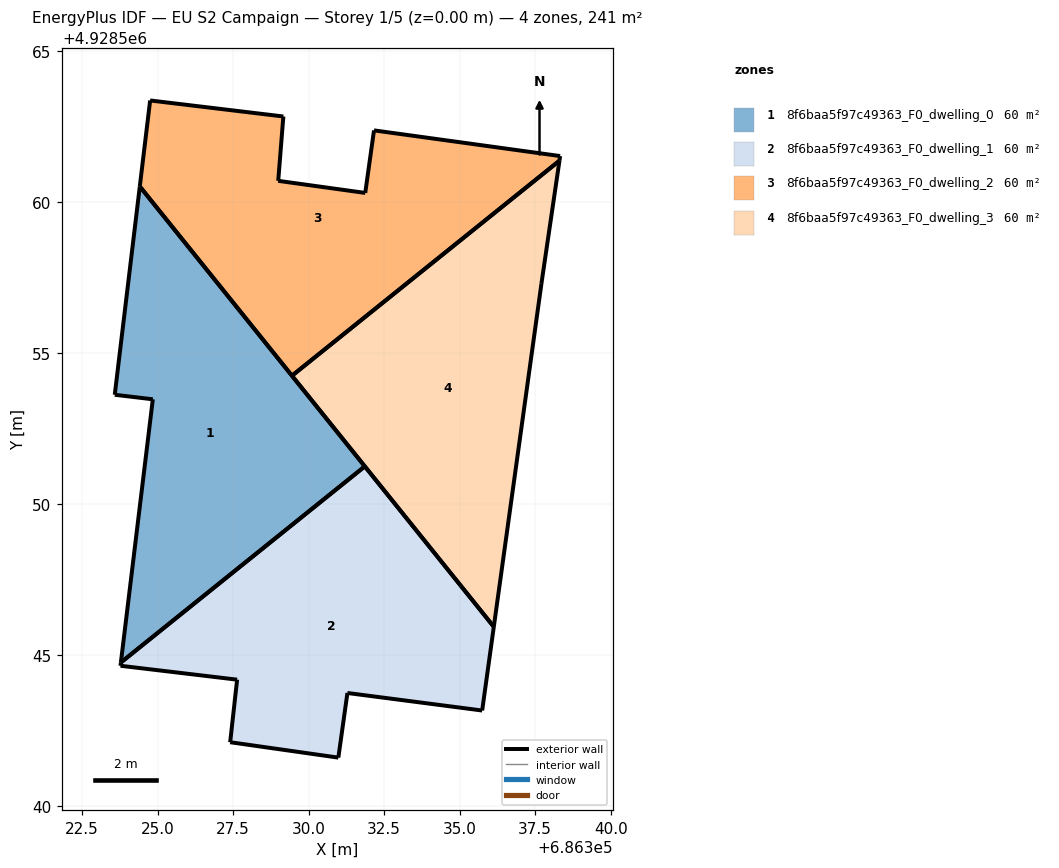
=== STOREY PLAN SPEC (per zone: floor XY polygon, exterior-wall plan segments, windows/doors) ===
zone 1: 8f6baa5f97c49363_F0_dwelling_0  (60.4 m²)
  floor: (686331.86, 4928551.24) (686324.41, 4928560.51) (686323.58, 4928553.61) (686324.84, 4928553.46) (686323.79, 4928544.75)
  exterior wall: (686324.41, 4928560.51) – (686331.86, 4928551.24)  [11.9 m]
  exterior wall: (686323.79, 4928544.75) – (686324.84, 4928553.46)  [8.8 m]
  exterior wall: (686324.84, 4928553.46) – (686323.58, 4928553.61)  [1.3 m]
  exterior wall: (686323.58, 4928553.61) – (686324.41, 4928560.51)  [6.9 m]
  exterior wall: (686331.86, 4928551.24) – (686323.79, 4928544.75)  [10.4 m]
zone 2: 8f6baa5f97c49363_F0_dwelling_1  (60.4 m²)
  floor: (686335.74, 4928543.16) (686336.13, 4928545.93) (686331.86, 4928551.24) (686323.79, 4928544.75) (686323.78, 4928544.64) (686327.64, 4928544.18) (686327.41, 4928542.11) (686330.98, 4928541.60) (686331.29, 4928543.74)
  exterior wall: (686327.41, 4928542.11) – (686327.64, 4928544.18)  [2.1 m]
  exterior wall: (686327.64, 4928544.18) – (686323.78, 4928544.64)  [3.9 m]
  exterior wall: (686323.78, 4928544.64) – (686323.79, 4928544.75)  [0.1 m]
  exterior wall: (686331.86, 4928551.24) – (686336.13, 4928545.93)  [6.8 m]
  exterior wall: (686336.13, 4928545.93) – (686335.74, 4928543.16)  [2.8 m]
  exterior wall: (686335.74, 4928543.16) – (686331.29, 4928543.74)  [4.5 m]
  exterior wall: (686331.29, 4928543.74) – (686330.98, 4928541.60)  [2.2 m]
  exterior wall: (686330.98, 4928541.60) – (686327.41, 4928542.11)  [3.6 m]
  exterior wall: (686323.79, 4928544.75) – (686331.86, 4928551.24)  [10.4 m]
zone 3: 8f6baa5f97c49363_F0_dwelling_2  (60.4 m²)
  floor: (686338.30, 4928561.36) (686338.32, 4928561.51) (686332.17, 4928562.36) (686331.88, 4928560.29) (686328.99, 4928560.69) (686329.17, 4928562.82) (686324.76, 4928563.35) (686324.41, 4928560.51) (686329.45, 4928554.24)
  exterior wall: (686329.45, 4928554.24) – (686324.41, 4928560.51)  [8.0 m]
  exterior wall: (686324.41, 4928560.51) – (686324.76, 4928563.35)  [2.9 m]
  exterior wall: (686324.76, 4928563.35) – (686329.17, 4928562.82)  [4.4 m]
  exterior wall: (686329.17, 4928562.82) – (686328.99, 4928560.69)  [2.1 m]
  exterior wall: (686328.99, 4928560.69) – (686331.88, 4928560.29)  [2.9 m]
  exterior wall: (686331.88, 4928560.29) – (686332.17, 4928562.36)  [2.1 m]
  exterior wall: (686332.17, 4928562.36) – (686338.32, 4928561.51)  [6.2 m]
  exterior wall: (686338.32, 4928561.51) – (686338.30, 4928561.36)  [0.2 m]
  exterior wall: (686338.30, 4928561.36) – (686329.45, 4928554.24)  [11.4 m]
zone 4: 8f6baa5f97c49363_F0_dwelling_3  (60.4 m²)
  floor: (686336.13, 4928545.93) (686337.70, 4928557.28) (686338.30, 4928561.36) (686329.45, 4928554.24)
  exterior wall: (686338.30, 4928561.36) – (686337.70, 4928557.28)  [4.1 m]
  exterior wall: (686337.70, 4928557.28) – (686336.13, 4928545.93)  [11.5 m]
  exterior wall: (686336.13, 4928545.93) – (686329.45, 4928554.24)  [10.7 m]
  exterior wall: (686329.45, 4928554.24) – (686338.30, 4928561.36)  [11.4 m]

=== DERIVED (storey summary) ===
Building: EU S2 Campaign
Storey: 1 of 5  (floor level z = 0.00 m)
Storey gross floor area: 241.5 m²
Zones on this storey: 4
  - 8f6baa5f97c49363_F0_dwelling_0: floor 60.4 m²; exterior wall 39.2 m (117.7 m²); WWR 0.0%
  - 8f6baa5f97c49363_F0_dwelling_1: floor 60.4 m²; exterior wall 36.3 m (109.0 m²); WWR 0.0%
  - 8f6baa5f97c49363_F0_dwelling_2: floor 60.4 m²; exterior wall 40.2 m (120.6 m²); WWR 0.0%
  - 8f6baa5f97c49363_F0_dwelling_3: floor 60.4 m²; exterior wall 37.6 m (112.8 m²); WWR 0.0%
Zone adjacency: (none detected)